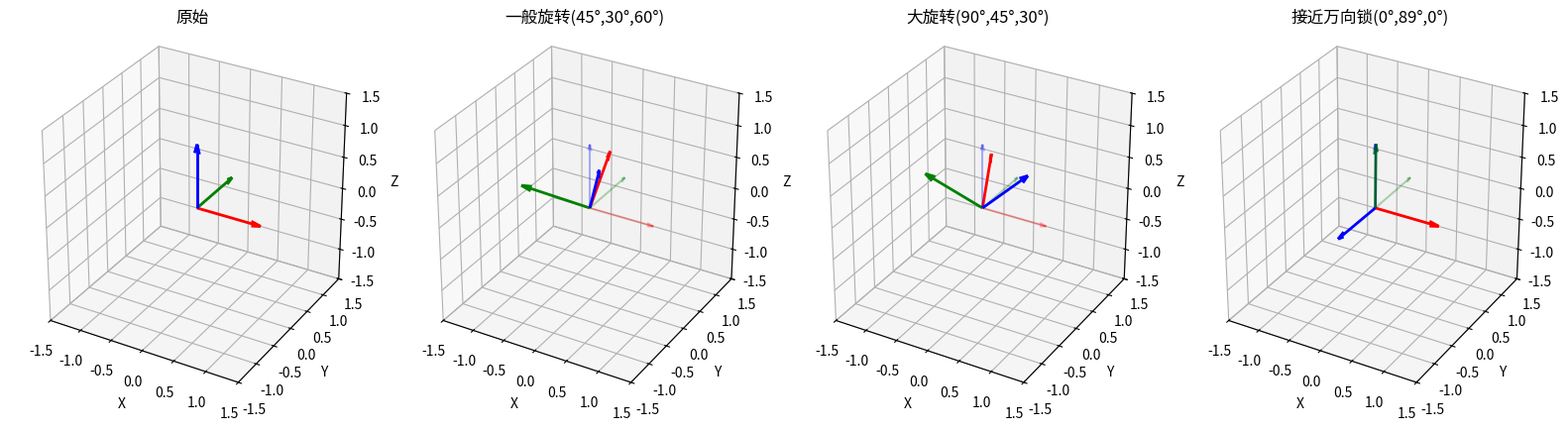

Write the Python code that produced this figure.
# -*- coding: utf-8 -*-

"""

算法实现：物理仿真 / euler_angles



本文件实现 euler_angles 相关的算法功能。

"""



import numpy as np

import matplotlib.pyplot as plt

from mpl_toolkits.mplot3d import Axes3D





class EulerAngles:

    """

    欧拉角类

    

    支持Z-X-Z内旋序（Intrinsic）约定

    """

    

    def __init__(self, alpha=0.0, beta=0.0, gamma=0.0):

        """

        初始化欧拉角

        

        参数:

            alpha: 第一次旋转角度（绕Z轴），弧度

            beta: 第二次旋转角度（绕X轴），弧度

            gamma: 第三次旋转角度（绕Z轴），弧度

        """

        self.alpha = alpha

        self.beta = beta

        self.gamma = gamma

    

    def to_rotation_matrix(self):

        """

        将欧拉角转换为3x3旋转矩阵

        

        使用Z-X-Z内旋序（绕固定轴的顺序是Z->X->Z）

        内旋等价于外旋的X->Y->Z顺序

        

        返回:

            rotation_matrix: 3x3 numpy array

        """

        ca, cb, cg = np.cos(self.alpha), np.cos(self.beta), np.cos(self.gamma)

        sa, sb, sg = np.sin(self.alpha), np.sin(self.beta), np.sin(self.gamma)

        

        # Z-X-Z欧拉角旋转矩阵

        # R = Rz(α) * Rx(β) * Rz(γ)

        r00 = ca*cg - sa*cb*sg

        r01 = -ca*sg - sa*cb*cg

        r02 = sa*sb

        

        r10 = sa*cg + ca*cb*sg

        r11 = -sa*sg + ca*cb*cg

        r12 = -ca*sb

        

        r20 = sb*sg

        r21 = sb*cg

        r22 = cb

        

        return np.array([

            [r00, r01, r02],

            [r10, r11, r12],

            [r20, r21, r22]

        ])

    

    def rotate_vector(self, v):

        """

        使用欧拉角旋转向量

        

        参数:

            v: 三维向量, numpy array [3]

        

        返回:

            旋转后的向量

        """

        rot_matrix = self.to_rotation_matrix()

        return rot_matrix @ np.array(v)

    

    @classmethod

    def from_rotation_matrix(cls, R):

        """

        从旋转矩阵提取欧拉角（Z-X-Z序）

        

        参数:

            R: 3x3旋转矩阵

        

        返回:

            EulerAngles对象

        """

        # 检查输入是否有效

        if R.shape != (3, 3):

            raise ValueError("旋转矩阵必须是3x3")

        

        # 检查正交性（允许小误差）

        if not (np.allclose(R @ R.T, np.eye(3), atol=1e-6) and np.isclose(np.linalg.det(R), 1.0, atol=1e-6)):

            raise ValueError("无效的旋转矩阵")

        

        # 从矩阵提取欧拉角

        # r22 = cos(beta)

        cb = R[2, 2]

        

        if np.abs(cb) < 1e-10:

            # 万向锁情况：beta = ±90°

            # 此时只有关于alpha和gamma的和有意义

            alpha = np.arctan2(R[0, 1], R[0, 0])

            beta = np.pi/2 if cb > 0 else -np.pi/2

            gamma = 0.0

        else:

            # 正常情况

            sb = np.sqrt(1 - cb**2)

            alpha = np.arctan2(R[1, 2], -R[0, 2])

            beta = np.arctan2(sb, cb)

            gamma = np.arctan2(R[2, 1], R[2, 0])

        

        return cls(alpha=alpha, beta=beta, gamma=gamma)

    

    @classmethod

    def from_quaternion_components(cls, w, x, y, z):

        """

        从四元数分量创建欧拉角

        

        参数:

            w, x, y, z: 四元数分量

        

        返回:

            EulerAngles对象

        """

        # 归一化

        norm = np.sqrt(w**2 + x**2 + y**2 + z**2)

        w, x, y, z = w/norm, x/norm, y/norm, z/norm

        

        # 四元数转旋转矩阵元素

        r00 = 1 - 2*(y*y + z*z)

        r01 = 2*(x*y - w*z)

        r02 = 2*(x*z + w*y)

        r10 = 2*(x*y + w*z)

        r11 = 1 - 2*(x*x + z*z)

        r12 = 2*(y*z - w*x)

        r20 = 2*(x*z - w*y)

        r21 = 2*(y*z + w*x)

        r22 = 1 - 2*(x*x + y*y)

        

        R = np.array([

            [r00, r01, r02],

            [r10, r11, r12],

            [r20, r21, r22]

        ])

        

        return cls.from_rotation_matrix(R)

    

    def to_degrees(self):

        """

        转换为角度制

        

        返回:

            (alpha_deg, beta_deg, gamma_deg)

        """

        return (

            np.degrees(self.alpha),

            np.degrees(self.beta),

            np.degrees(self.gamma)

        )

    

    @classmethod

    def from_degrees(cls, alpha_deg, beta_deg, gamma_deg):

        """

        从角度制创建欧拉角

        

        参数:

            alpha_deg, beta_deg, gamma_deg: 角度值（度）

        

        返回:

            EulerAngles对象

        """

        return cls(

            alpha=np.radians(alpha_deg),

            beta=np.radians(beta_deg),

            gamma=np.radians(gamma_deg)

        )

    

    def interpolate_linear(self, other, t):

        """

        线性插值（注意：不是最优的插值方式）

        

        直接对角度线性插值，可能走"弯路"

        

        参数:

            other: 目标欧拉角

            t: 插值参数 [0, 1]

        

        返回:

            插值欧拉角

        """

        # 注意：直接线性插值在角度跨越±180°时可能不优

        alpha = self.alpha + t * (other.alpha - self.alpha)

        beta = self.beta + t * (other.beta - self.beta)

        gamma = self.gamma + t * (other.gamma - self.gamma)

        return EulerAngles(alpha=alpha, beta=beta, gamma=gamma)

    

    def __repr__(self):

        a, b, g = self.to_degrees()

        return f"EulerAngles(α={a:.1f}°, β={b:.1f}°, γ={g:.1f}°)"





def demonstrate_gimbal_lock():

    """

    演示万向锁问题

    

    当beta=±90°时，alpha和gamma的旋转效果相同

    丢失了一个自由度

    """

    print("=" * 55)

    print("万向锁（Gimbal Lock）演示")

    print("=" * 55)

    

    # 测试向量

    test_vector = np.array([1.0, 0.0, 0.0])

    

    # 情况1：正常旋转

    print("\n情况1：正常旋转 (α=30°, β=45°, γ=60°)")

    euler_normal = EulerAngles.from_degrees(30, 45, 60)

    rotated_normal = euler_normal.rotate_vector(test_vector)

    print(f"  欧拉角: {euler_normal}")

    print(f"  X+轴旋转后: [{rotated_normal[0]:.4f}, {rotated_normal[1]:.4f}, {rotated_normal[2]:.4f}]")

    

    # 情况2：接近万向锁（β=89°）

    print("\n情况2：接近万向锁 (α=30°, β=89°, γ=60°)")

    euler_near = EulerAngles.from_degrees(30, 89, 60)

    rotated_near = euler_near.rotate_vector(test_vector)

    print(f"  欧拉角: {euler_near}")

    print(f"  X+轴旋转后: [{rotated_near[0]:.4f}, {rotated_near[1]:.4f}, {rotated_near[2]:.4f}]")

    

    # 情况3：万向锁状态（β=90°）

    print("\n情况3：万向锁状态 (α=30°, β=90°, γ=60°)")

    euler_lock = EulerAngles.from_degrees(30, 90, 60)

    rotated_lock = euler_lock.rotate_vector(test_vector)

    print(f"  欧拉角: {euler_lock}")

    print(f"  X+轴旋转后: [{rotated_lock[0]:.4f}, {rotated_lock[1]:.4f}, {rotated_lock[2]:.4f}]")

    

    # 情况4：万向锁，但α和γ交换（应该与情况3不同，但这里会相同）

    print("\n情况4：万向锁交换 (α=60°, β=90°, γ=30°)")

    euler_lock2 = EulerAngles.from_degrees(60, 90, 30)

    rotated_lock2 = euler_lock2.rotate_vector(test_vector)

    print(f"  欧拉角: {euler_lock2}")

    print(f"  X+轴旋转后: [{rotated_lock2[0]:.4f}, {rotated_lock2[1]:.4f}, {rotated_lock2[2]:.4f}]")

    

    print(f"\n结论：情况3和4旋转结果相同（都是[{rotated_lock[0]:.4f}, {rotated_lock[1]:.4f}, {rotated_lock[2]:.4f}]）")

    print("这说明在万向锁状态下，α和γ的旋转效果无法区分！")





def plot_euler_rotation_comparison():

    """

    可视化欧拉角旋转效果

    """

    # 定义测试向量

    test_vectors = [

        np.array([1.0, 0.0, 0.0]),

        np.array([0.0, 1.0, 0.0]),

        np.array([0.0, 0.0, 1.0]),

    ]

    colors = ['r', 'g', 'b']

    

    # 不同旋转角度

    angles_list = [

        EulerAngles.from_degrees(0, 0, 0),      # 无旋转

        EulerAngles.from_degrees(45, 30, 60),   # 一般旋转

        EulerAngles.from_degrees(90, 45, 30),   # 较大旋转

        EulerAngles.from_degrees(0, 89, 0),     # 接近万向锁

    ]

    titles = ['原始', '一般旋转(45°,30°,60°)', '大旋转(90°,45°,30°)', '接近万向锁(0°,89°,0°)']

    

    fig = plt.figure(figsize=(16, 4))

    

    for i, (euler, title) in enumerate(zip(angles_list, titles)):

        ax = fig.add_subplot(1, 4, i+1, projection='3d')

        

        for vec, color in zip(test_vectors, colors):

            rotated = euler.rotate_vector(vec)

            ax.quiver(0, 0, 0, rotated[0], rotated[1], rotated[2], 

                     color=color, arrow_length_ratio=0.15, linewidth=2)

        

        # 绘制坐标轴

        for axis, color in zip([np.eye(3)], [['gray']]):

            for j, c in enumerate(['r', 'g', 'b']):

                ax.quiver(0, 0, 0, axis[0, j], axis[1, j], axis[2, j],

                         color=c, alpha=0.3, arrow_length_ratio=0.1)

        

        ax.set_xlim([-1.5, 1.5])

        ax.set_ylim([-1.5, 1.5])

        ax.set_zlim([-1.5, 1.5])

        ax.set_xlabel('X')

        ax.set_ylabel('Y')

        ax.set_zlabel('Z')

        ax.set_title(title)

        ax.set_box_aspect([1,1,1])

    

    plt.tight_layout()

    plt.savefig('euler_angles_result.png', dpi=150)

    plt.show()

    print("图像已保存至 euler_angles_result.png")





def compare_euler_quaternion():

    """

    对比欧拉角和四元数

    """

    print("\n" + "=" * 55)

    print("欧拉角 vs 四元数 对比")

    print("=" * 55)

    

    # 相同旋转

    print("\n测试：绕Z轴旋转90°")

    

    # 欧拉角

    euler = EulerAngles.from_degrees(90, 0, 0)

    print(f"  欧拉角: {euler}")

    

    # 四元数（等效）

    # 绕Z轴90° = 四元数 (cos45°, 0, 0, sin45°)

    w, x, y, z = np.cos(np.pi/4), 0, 0, np.sin(np.pi/4)

    print(f"  四元数: w={w:.4f}, x={x:.4f}, y={y:.4f}, z={z:.4f}")

    

    # 测试向量

    test = np.array([1.0, 0.0, 0.0])

    

    euler_rotated = euler.rotate_vector(test)

    print(f"\n  欧拉角旋转X+: [{euler_rotated[0]:.4f}, {euler_rotated[1]:.4f}, {euler_rotated[2]:.4f}]")

    print(f"  理论值:       [0.0000, 1.0000, 0.0000]")





if __name__ == "__main__":

    # 演示万向锁

    demonstrate_gimbal_lock()

    

    # 对比欧拉角和四元数

    compare_euler_quaternion()

    

    # 可视化

    print("\n生成可视化图像...")

    plot_euler_rotation_comparison()

    

    print("\n测试完成！欧拉角直观但有万向锁，建议使用四元数进行计算。")
